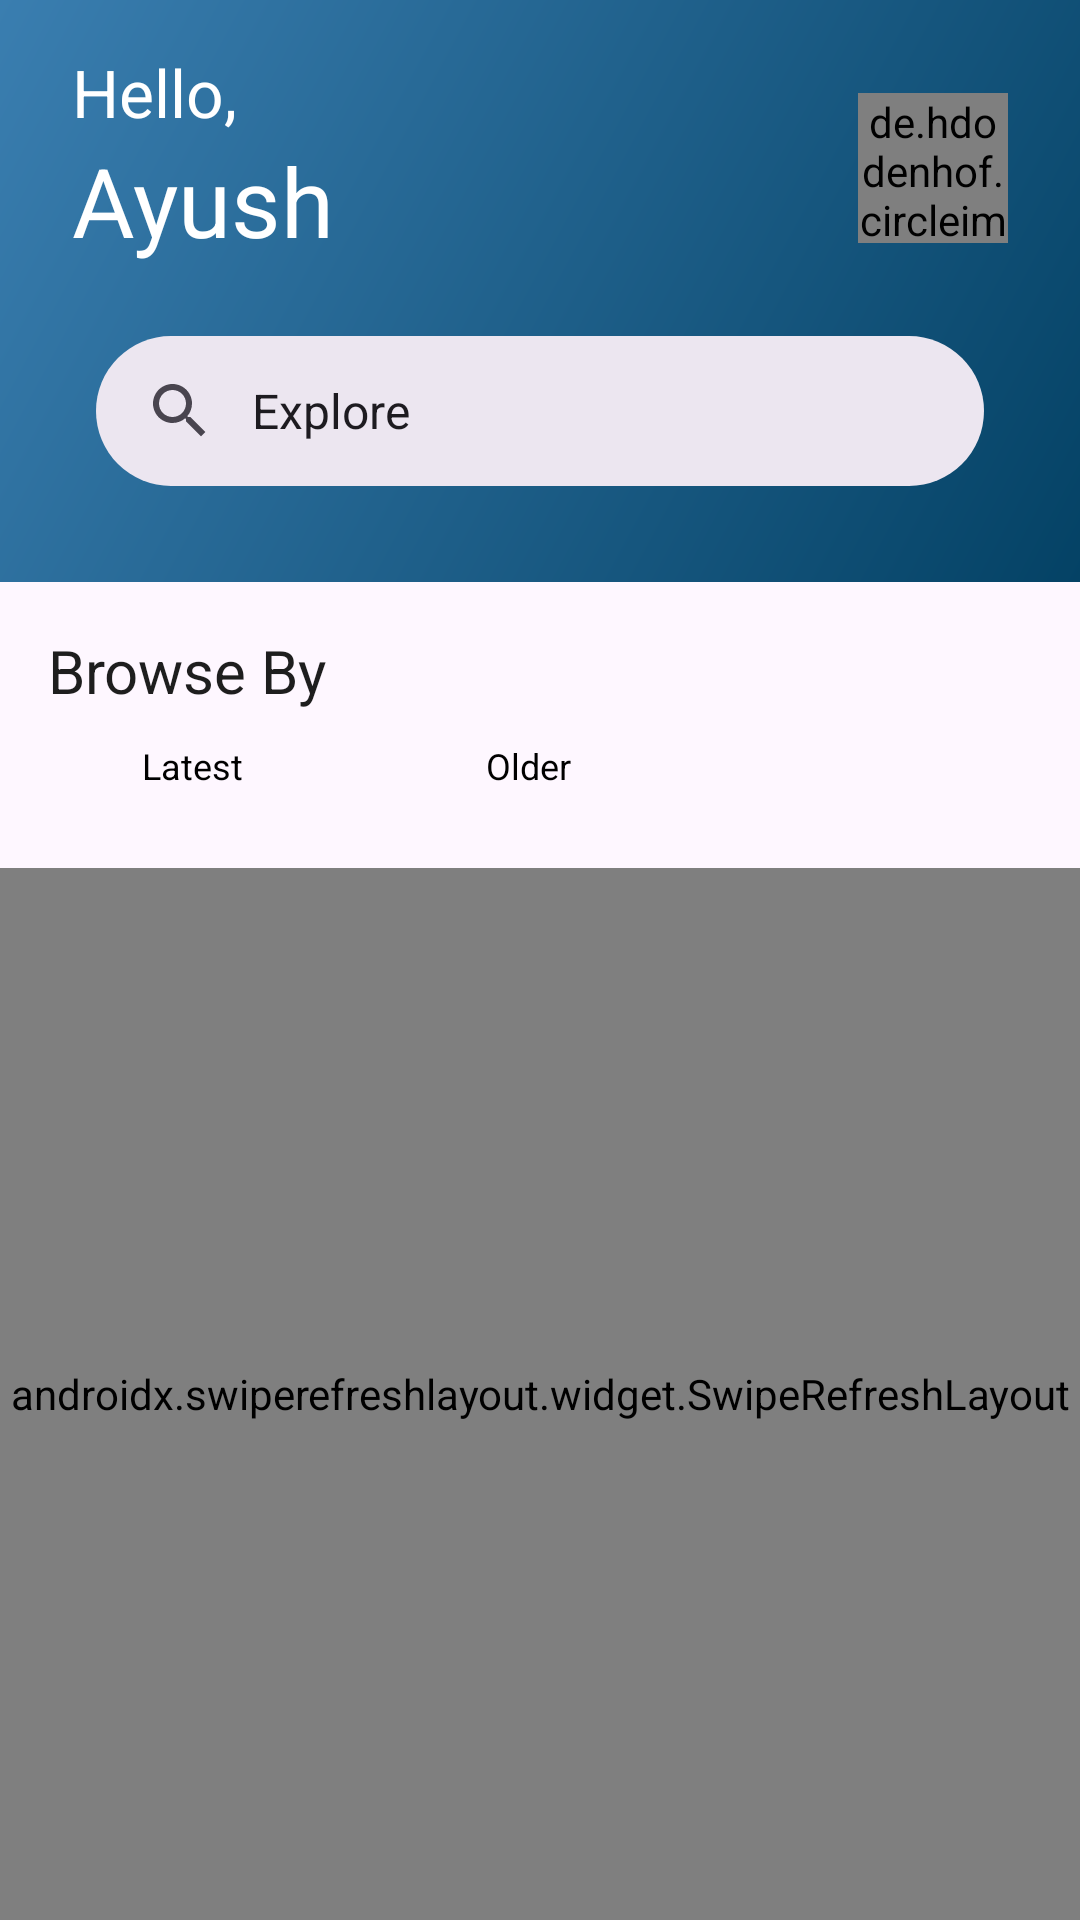

Android layout source for this screen:
<!-- AndroidManifest.xml: application theme Theme.GrowighAssignment -->
<!-- res/layout/activity_feed.xml -->
<?xml version="1.0" encoding="utf-8"?>
<LinearLayout xmlns:android="http://schemas.android.com/apk/res/android"
    xmlns:app="http://schemas.android.com/apk/res-auto"
    xmlns:tools="http://schemas.android.com/tools"
    android:layout_width="match_parent"
    android:layout_height="match_parent"
    android:orientation="vertical"
    tools:context=".FeedActivity">

    <androidx.appcompat.widget.LinearLayoutCompat
        android:layout_width="match_parent"
        android:layout_height="wrap_content"
        android:background="@drawable/home_view_background"
        android:orientation="vertical"
        android:padding="16dp">

        <RelativeLayout
            android:layout_width="match_parent"
            android:layout_height="80dp"
            android:paddingHorizontal="8dp">

            <LinearLayout
                android:layout_width="wrap_content"
                android:layout_height="match_parent"
                android:layout_alignParentStart="true"
                android:orientation="vertical">

                <TextView
                    android:layout_width="wrap_content"
                    android:layout_height="wrap_content"
                    android:text="Hello,"
                    android:textColor="@color/white"
                    android:textSize="22sp" />

                <TextView
                    android:layout_width="wrap_content"
                    android:layout_height="wrap_content"
                    android:text="Ayush"
                    android:textColor="@color/white"
                    android:textSize="32sp" />

            </LinearLayout>

            <de.hdodenhof.circleimageview.CircleImageView
                android:layout_width="50dp"
                android:layout_height="50dp"
                android:layout_alignParentEnd="true"
                android:layout_centerVertical="true"
                android:src="@drawable/add_screen_image_placeholder" />
        </RelativeLayout>

        <com.google.android.material.search.SearchBar
            android:layout_width="match_parent"
            android:layout_height="50dp"
            android:text="Explore" />

    </androidx.appcompat.widget.LinearLayoutCompat>

    <LinearLayout
        android:layout_width="match_parent"
        android:layout_height="wrap_content"
        android:layout_margin="16dp"
        android:orientation="vertical">

        <TextView
            android:layout_width="wrap_content"
            android:layout_height="wrap_content"
            android:text="Browse By"
            android:textColor="#1E1E1E"
            android:textSize="20sp" />

        <LinearLayout
            android:layout_width="match_parent"
            android:layout_height="wrap_content"
            android:layout_marginVertical="8dp"
            android:orientation="horizontal">

            <TextView
                android:layout_width="96dp"
                android:layout_height="wrap_content"
                android:layout_marginEnd="8dp"
                android:background="@drawable/shape_home_textview_background"
                android:gravity="center"
                android:paddingVertical="2dp"
                android:text="Latest"
                android:textColor="@color/black"
                android:textSize="12sp" />

            <TextView
                android:layout_width="96dp"
                android:layout_height="wrap_content"
                android:layout_marginStart="8dp"
                android:background="@drawable/shape_home_textview_background"
                android:gravity="center"
                android:paddingVertical="2dp"
                android:text="Older"
                android:textColor="@color/black"
                android:textSize="12sp" />

        </LinearLayout>

    </LinearLayout>

    <androidx.swiperefreshlayout.widget.SwipeRefreshLayout
        android:id="@+id/swipe_refresh_layout"
        android:layout_width="match_parent"
        android:layout_height="match_parent">

        <androidx.recyclerview.widget.RecyclerView
            android:id="@+id/feedRecyclerView"
            android:layout_width="match_parent"
            android:layout_height="match_parent"
            android:layout_margin="8dp"
            android:padding="8dp"
            app:layoutManager="androidx.recyclerview.widget.LinearLayoutManager"
            tools:listitem="@layout/feed_item" />

    </androidx.swiperefreshlayout.widget.SwipeRefreshLayout>

</LinearLayout>
<!-- res/layout/feed_item.xml (included above) -->
<?xml version="1.0" encoding="utf-8"?>
<androidx.constraintlayout.widget.ConstraintLayout xmlns:android="http://schemas.android.com/apk/res/android"
    xmlns:app="http://schemas.android.com/apk/res-auto"
    xmlns:tools="http://schemas.android.com/tools"
    android:layout_width="match_parent"
    android:layout_height="wrap_content"
    android:padding="8dp">

    <androidx.appcompat.widget.AppCompatImageView
        android:id="@+id/rv_image"
        android:layout_width="match_parent"
        android:layout_height="376dp"
        app:layout_constraintEnd_toEndOf="parent"
        app:layout_constraintStart_toStartOf="parent"
        app:layout_constraintTop_toTopOf="parent"
        tools:src="@mipmap/ic_launcher" />

    <View
        android:layout_width="match_parent"
        android:layout_height="1dp"
        android:layout_marginTop="5dp"
        android:background="#c3c3c3"
        app:layout_constraintTop_toBottomOf="@id/rv_image" />

</androidx.constraintlayout.widget.ConstraintLayout>
<!-- resources referenced by this layout -->
<resources>
  <color name="black">#FF000000</color>
  <color name="white">#FFFFFFFF</color>
  <!-- drawable home_view_background (drawable) -->
  <?xml version="1.0" encoding="utf-8"?>
  <shape xmlns:android="http://schemas.android.com/apk/res/android"
      android:shape="rectangle">
      <gradient
          android:angle="135"
          android:endColor="#3A7EB0"
          android:startColor="#044265"
          android:type="linear" />
  </shape>
  <style name="Theme.GrowighAssignment" parent="Base.Theme.GrowighAssignment" />
  <style name="Base.Theme.GrowighAssignment" parent="Theme.Material3.Light.NoActionBar">
          
          
      </style>
</resources>
